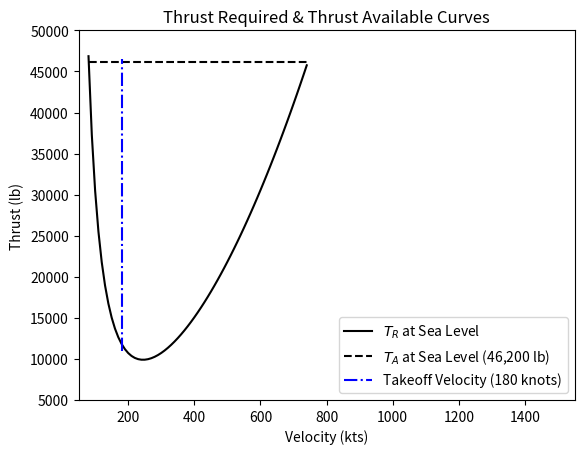

Source code (Python): (Note: this script raises an exception after producing the figure.)
from numpy import pi
import matplotlib.pyplot as plt

# Functions
def knots_to_ftpersec(speed):
    return speed * 1.68781

def thrust_required(rho_inf, v_inf, s, cd0_, k, w):
    cl = 2 * w / (rho_inf * v_inf ** 2 * s)
    return 0.5 * rho_inf * v_inf ** 2 * s * (cd0_ + k * cl ** 2)

# Inputs
weight = 200000  # lb
wing_area = 1318  # ft^2
wing_span = 117.416666667  # ft
cd0 = 0.0185
thrust = 66000  # lb of thrust total
aspect_ratio = wing_span**2 / wing_area
e = 0.92
K = 1 / (pi * e * aspect_ratio)
rho_sl = 23.77E-4  # in slugs/ft^3

x_vals_sl = [i for i in range(80, 750, 10)]

tr_sl = [thrust_required(rho_sl, knots_to_ftpersec(x), wing_area, cd0, K, weight) for x in x_vals_sl]


# Sea Level

plt.plot(x_vals_sl, tr_sl, 'k-', label=r"$T_R$ at Sea Level")
TA_sl = 0.7 * thrust
y_coords_sl = [TA_sl for _ in x_vals_sl]
takeoff_vel_sl = [180, 180]
cruise_velocity_sl_values = [11000, 46500]

plt.plot(x_vals_sl, y_coords_sl, 'k--',
          label='$T_A$ at Sea Level ({:,.0f} lb)'.format(TA_sl))

plt.plot(takeoff_vel_sl, cruise_velocity_sl_values, 'b-.',
         label="Takeoff Velocity ({} knots)".format(takeoff_vel_sl[0]))
plt.ylim(5000, 50000)
plt.xlim(50, 1550)
plt.ylabel('Thrust (lb)')
plt.xlabel('Velocity (kts)')
plt.title('Thrust Required & Thrust Available Curves')
plt.legend(loc='lower right')
#plt.show()
plt.savefig("output/chap2_1.png")
